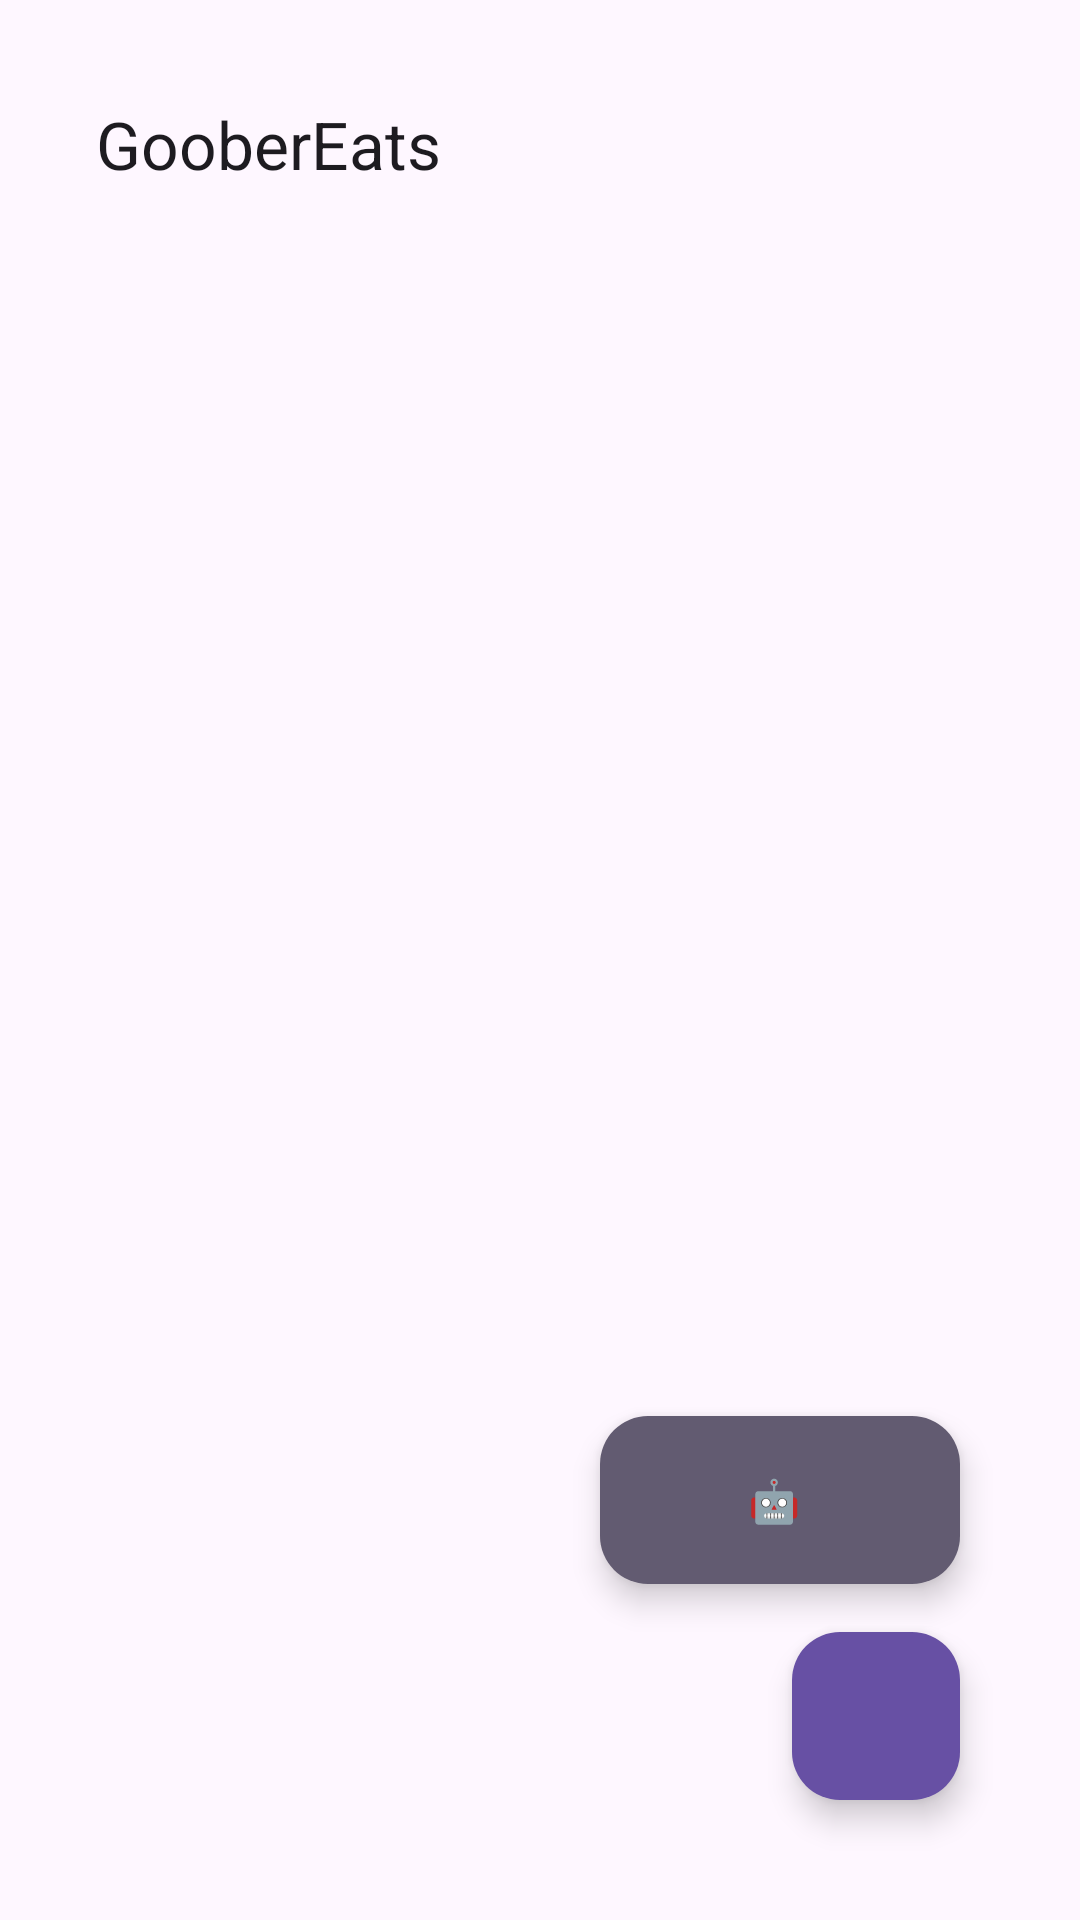

Produce the Android XML layout that renders to this screen, including the resource entries it uses.
<!-- AndroidManifest.xml: application theme Theme.GooberEats -->
<!-- res/layout/activity_main.xml -->
<?xml version="1.0" encoding="utf-8"?>
<androidx.constraintlayout.widget.ConstraintLayout xmlns:android="http://schemas.android.com/apk/res/android"
    xmlns:app="http://schemas.android.com/apk/res-auto"
    xmlns:tools="http://schemas.android.com/tools"
    android:id="@+id/main"
    android:layout_width="match_parent"
    android:layout_height="match_parent"
    android:padding="16dp"
    tools:context=".MainActivity">

    <com.google.android.material.appbar.MaterialToolbar
        android:id="@+id/topAppBar"
        android:layout_width="0dp"
        android:layout_height="wrap_content"
        android:background="?attr/colorSurface"
        android:theme="@style/ThemeOverlay.Material3.ActionBar"
        app:layout_constraintEnd_toEndOf="parent"
        app:layout_constraintStart_toStartOf="parent"
        app:layout_constraintTop_toTopOf="parent"
        app:title="@string/app_name" />

    <androidx.recyclerview.widget.RecyclerView
        android:id="@+id/calorieRecyclerView"
        android:layout_width="0dp"
        android:layout_height="0dp"
        android:clipToPadding="false"
        android:paddingTop="16dp"
        android:paddingBottom="96dp"
        app:layout_constraintBottom_toBottomOf="parent"
        app:layout_constraintEnd_toEndOf="parent"
        app:layout_constraintStart_toStartOf="parent"
        app:layout_constraintTop_toBottomOf="@id/topAppBar"
        tools:listitem="@layout/item_calorie_entry" />

    <com.google.android.material.floatingactionbutton.ExtendedFloatingActionButton
        android:id="@+id/aiEntryFab"
        android:layout_width="wrap_content"
        android:layout_height="wrap_content"
        android:text="@string/fab_ai_entry"
        android:contentDescription="@string/fab_ai_entry"
        app:backgroundTint="?attr/colorSecondary"
        app:iconPadding="0dp"
        android:layout_marginEnd="24dp"
        android:layout_marginBottom="96dp"
        app:layout_constraintBottom_toBottomOf="parent"
        app:layout_constraintEnd_toEndOf="parent" />

    <com.google.android.material.floatingactionbutton.FloatingActionButton
        android:id="@+id/addEntryFab"
        android:layout_width="wrap_content"
        android:layout_height="wrap_content"
        android:contentDescription="@string/fab_add_entry"
        app:srcCompat="@drawable/ic_add"
        app:tint="?attr/colorOnPrimary"
        app:backgroundTint="?attr/colorPrimary"
        android:layout_marginEnd="24dp"
        android:layout_marginBottom="24dp"
        app:layout_constraintBottom_toBottomOf="parent"
        app:layout_constraintEnd_toEndOf="parent"
        app:maxImageSize="24dp" />

</androidx.constraintlayout.widget.ConstraintLayout>
<!-- res/layout/item_calorie_entry.xml (included above) -->
<?xml version="1.0" encoding="utf-8"?>
<com.google.android.material.card.MaterialCardView xmlns:android="http://schemas.android.com/apk/res/android"
    xmlns:app="http://schemas.android.com/apk/res-auto"
    android:layout_width="match_parent"
    android:layout_height="wrap_content"
    android:layout_marginStart="16dp"
    android:layout_marginEnd="16dp"
    android:layout_marginTop="12dp"
    android:layout_marginBottom="4dp"
    app:cardElevation="2dp"
    app:cardUseCompatPadding="true"
    app:strokeColor="@android:color/transparent">

    <LinearLayout
        android:layout_width="match_parent"
        android:layout_height="wrap_content"
        android:orientation="vertical"
        android:padding="16dp">

        <com.google.android.material.textview.MaterialTextView
            android:id="@+id/entryTime"
            android:layout_width="wrap_content"
            android:layout_height="wrap_content"
            android:textAppearance="?attr/textAppearanceBodySmall"
            android:textStyle="bold" />

        <com.google.android.material.textview.MaterialTextView
            android:id="@+id/entryCalories"
            android:layout_width="wrap_content"
            android:layout_height="wrap_content"
            android:layout_marginTop="4dp"
            android:textAppearance="?attr/textAppearanceBodyMedium" />

        <com.google.android.material.textview.MaterialTextView
            android:id="@+id/entryDescription"
            android:layout_width="wrap_content"
            android:layout_height="wrap_content"
            android:layout_marginTop="4dp"
            android:textAppearance="?attr/textAppearanceBodySmall" />

    </LinearLayout>

</com.google.android.material.card.MaterialCardView>
<!-- resources referenced by this layout -->
<resources>
  <string name="app_name">GooberEats</string>
  <string name="fab_add_entry">Add entry</string>
  <string name="fab_ai_entry">🤖</string>
  <style name="Theme.GooberEats" parent="Base.Theme.GooberEats" />
  <style name="Base.Theme.GooberEats" parent="Theme.Material3.DayNight.NoActionBar">
          
          
      </style>
</resources>
